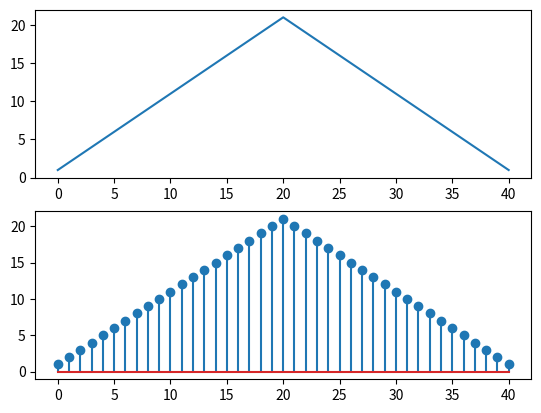

Write Python code to recreate this figure.
import matplotlib.pyplot as plt
import numpy as np 
import math

def pad(arr,n):
    np_arr = np.zeros(len(arr)+n)
    np.put(np_arr,range(len(arr)),arr)
    return np_arr

def convolve(x1,x2):
    x = x1.copy()
    h = x2.copy()
    X = len(x1)
    H = len(x2)
    output = np.zeros(X+H-1)
    x = pad(x,X+H-1-X)
    h = pad(h,X+H-1-H)
    for i in range(0,X+H-1):
        output[i] = 0
        for j in range(i+1):
            output[i] += x[j]*h[i-j]
    return output 

def dft(xn):
    N = len(xn)
    output = []
    for k in range(N):
        Xk = 0
        for n in range (N):
            Xk += xn[n]*(np.cos(2*np.pi*k*n/N)-(1j*np.sin(2*np.pi*k*n/N)))
        output.append(Xk)
    return output

def idft(xk):
    N = len(xk)
    output = []
    for n in range(N):
        xn = 0
        for k in range(N):
            xn += xk[k]*(np.cos(2*np.pi*k*n/N)+(1j*np.sin(2*np.pi*k*n/N)))
        output.append(xn/N)
    return output

def circular_convolve1(x1,x2,N):
    x = x1.copy()
    h = x2.copy()
    X1 = len(x1)
    X2 = len(x2)
    x = pad(x,N-X1)
    h = pad(h,N-X2)
    H = h[::-1]
    output= []
    temp = 0
    for i in range(0,N):
        temp = np.sum(x*np.roll(H,-i))
        output.append(temp)
        temp = 0
    return output

def circular_convolve(x1,x2,N):
    x = x1.copy()
    h = x2.copy()
    X = len(x1)
    H = len(x2)
    x = pad(x,N-X)
    h = pad(h,N-H)
    xk = np.asarray(dft(x))
    hk = np.asarray(dft(h))
    yk = xk*hk
    y = idft(yk)
    return y 

def step(n):
    return 1 * (n>=0)

n = np.arange(50)
x = step(n)-step(n-21)
x = np.trim_zeros(x,'b')

plt.subplot(211)
plt.plot(np.convolve(x,x))

plt.subplot(212)
plt.stem(circular_convolve1(x,x,41))

plt.show()